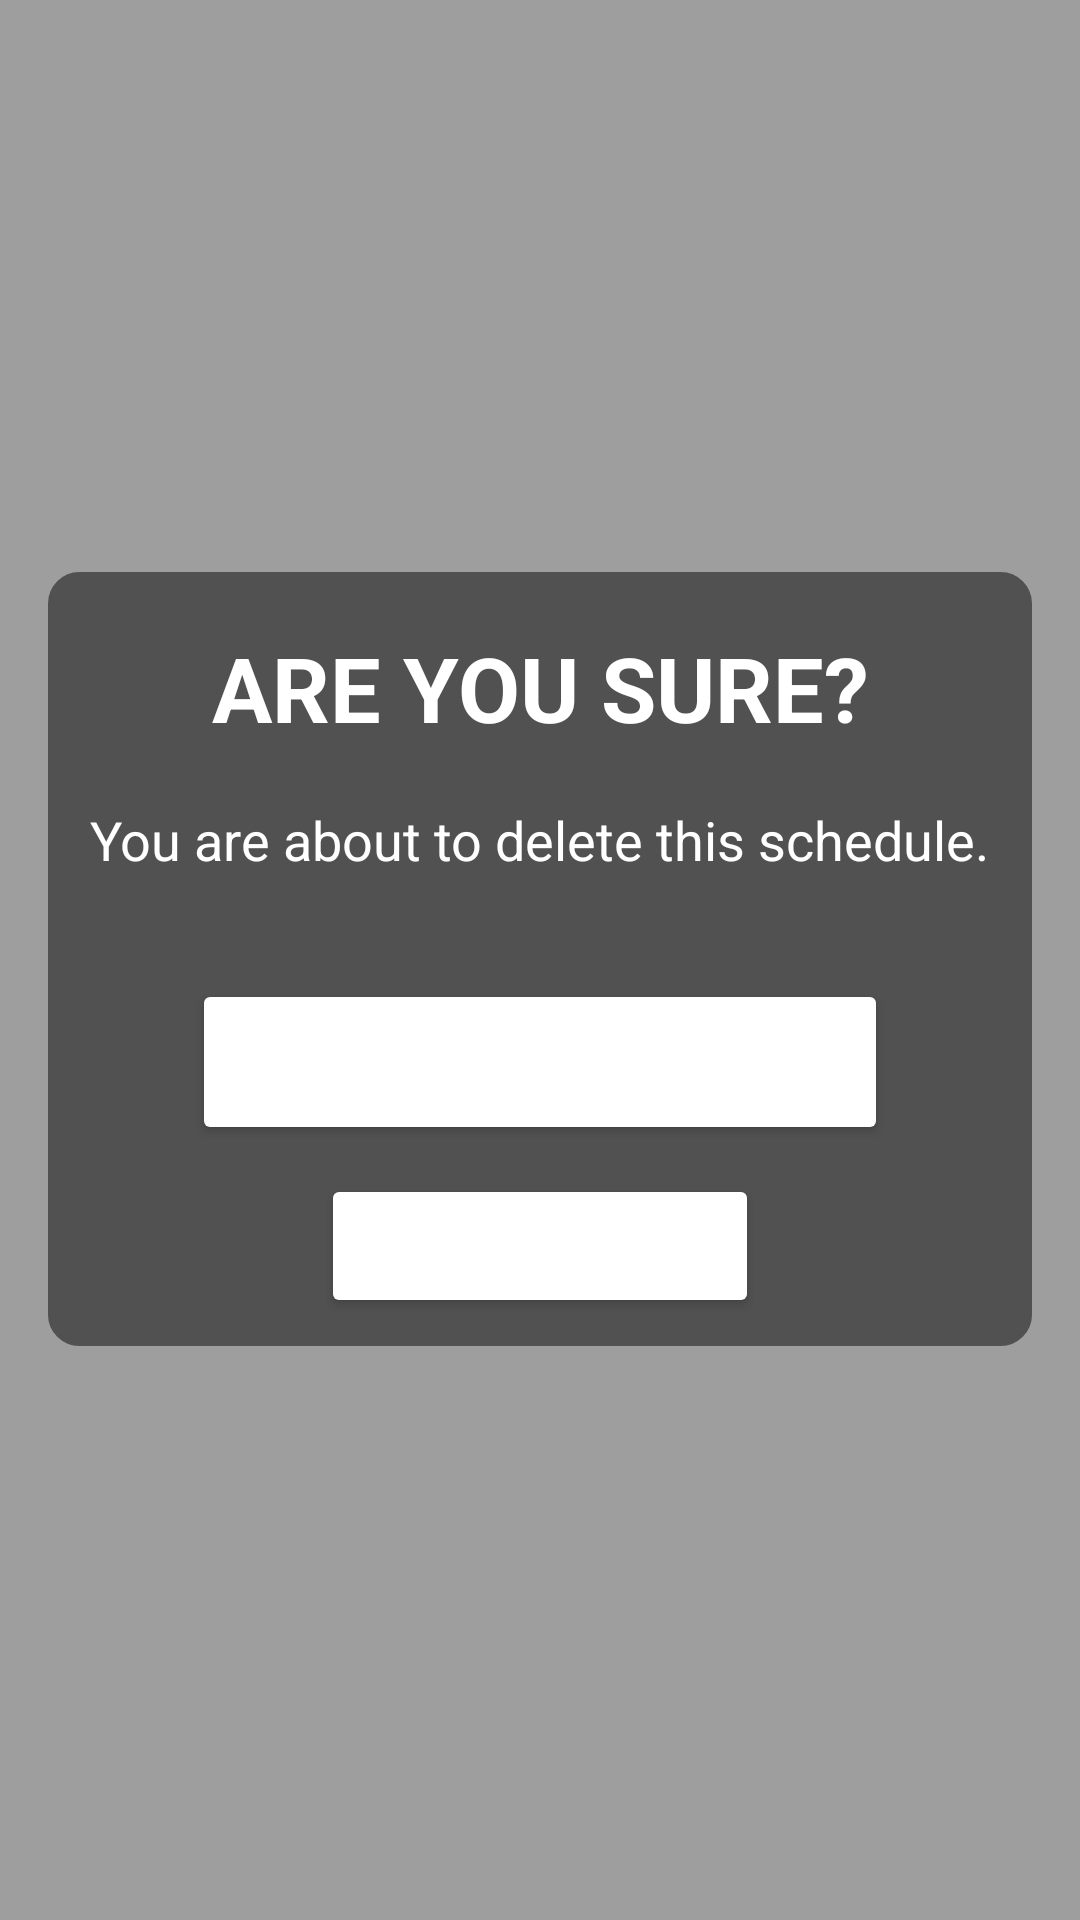

The Android layout XML behind this screen, and the referenced resources:
<!-- AndroidManifest.xml: application theme AppTheme -->
<!-- res/layout/activity_delete_task.xml -->
<?xml version="1.0" encoding="utf-8"?>
<android.support.constraint.ConstraintLayout xmlns:android="http://schemas.android.com/apk/res/android"
    xmlns:app="http://schemas.android.com/apk/res-auto"
    xmlns:tools="http://schemas.android.com/tools"
    android:layout_width="match_parent"
    android:layout_height="match_parent"
    android:background="@color/colorMediumGray3"
    tools:context=".DeleteTaskActivity">

    <android.support.constraint.ConstraintLayout
        android:id="@+id/constraintLayout"
        android:layout_width="match_parent"
        android:layout_height="258dp"
        android:layout_marginStart="16dp"
        android:layout_marginTop="236dp"
        android:layout_marginEnd="16dp"
        android:layout_marginBottom="237dp"
        android:background="@drawable/rounded_corners_dark"
        app:layout_constraintBottom_toBottomOf="parent"
        app:layout_constraintEnd_toEndOf="parent"
        app:layout_constraintHorizontal_bias="0.0"
        app:layout_constraintStart_toStartOf="parent"
        app:layout_constraintTop_toTopOf="parent">

        <TextView
            android:id="@+id/textView"
            android:layout_width="wrap_content"
            android:layout_height="wrap_content"
            android:text="ARE YOU SURE?"
            android:textColor="@color/colorWhite"
            android:textSize="30sp"
            android:textStyle="bold"
            app:layout_constraintBottom_toTopOf="@+id/textView2"
            app:layout_constraintEnd_toEndOf="parent"
            app:layout_constraintHorizontal_bias="0.5"
            app:layout_constraintStart_toStartOf="parent"
            app:layout_constraintTop_toTopOf="parent" />

        <TextView
            android:id="@+id/textView2"
            android:layout_width="wrap_content"
            android:layout_height="wrap_content"
            android:layout_marginBottom="16dp"
            android:text="You are about to delete this schedule."
            android:textColor="@color/colorWhite"
            android:textSize="18sp"
            app:layout_constraintBottom_toTopOf="@+id/buttonCancel"
            app:layout_constraintEnd_toEndOf="parent"
            app:layout_constraintHorizontal_bias="0.5"
            app:layout_constraintStart_toStartOf="parent"
            app:layout_constraintTop_toBottomOf="@+id/textView" />

        <Button
            android:id="@+id/buttonConfirm"
            android:layout_width="wrap_content"
            android:layout_height="wrap_content"
            android:backgroundTint="@color/mediumRed"
            android:onClick="confirm"
            android:text="Delete Schedule"
            android:textColor="@color/colorWhite"
            app:layout_constraintBottom_toBottomOf="parent"
            app:layout_constraintEnd_toEndOf="parent"
            app:layout_constraintHorizontal_bias="0.5"
            app:layout_constraintStart_toStartOf="parent"
            app:layout_constraintTop_toBottomOf="@+id/buttonCancel" />

        <Button
            android:id="@+id/buttonCancel"
            android:layout_width="0dp"
            android:layout_height="wrap_content"
            android:layout_marginStart="48dp"
            android:layout_marginEnd="48dp"
            android:layout_marginBottom="67dp"
            android:backgroundTint="@color/lightGreen"
            android:onClick="cancel"
            android:text="Nope, I will keep the schedule"
            android:textColor="@color/colorWhite"
            app:layout_constraintBottom_toBottomOf="parent"
            app:layout_constraintEnd_toEndOf="parent"
            app:layout_constraintHorizontal_bias="0.5"
            app:layout_constraintStart_toStartOf="parent" />
    </android.support.constraint.ConstraintLayout>

</android.support.constraint.ConstraintLayout>
<!-- resources referenced by this layout -->
<resources>
  <color name="colorMediumGray3">#9e9e9e</color>
  <color name="colorWhite">#ffffff</color>
  <!-- drawable rounded_corners_dark (drawable-v24) -->
  <?xml version="1.0" encoding="UTF-8"?>
  <shape xmlns:android="http://schemas.android.com/apk/res/android">
      <solid android:color="@color/colorDarkGray"/>
      <stroke android:width="1dp" android:color="@color/colorDarkGray" />
      <corners android:radius="10dp"/>
      <padding android:left="0dp" android:top="0dp" android:right="0dp" android:bottom="0dp" />
  </shape>
  <style name="AppTheme" parent="Theme.AppCompat.Light.DarkActionBar">
          <item name="colorPrimaryDark">@color/colorDarkGray</item>
          <item name="colorAccent">@color/colorAccent</item>
          <item name="android:windowBackground">@color/colorLightGray</item>
          <item name="actionBarStyle">@style/MyActionBarTheme</item>
      </style>
  <color name="colorDarkGray">#515151</color>
  <color name="colorAccent">#D81B60</color>
  <color name="colorLightGray">#dadada</color>
  <style name="MyActionBarTheme" parent="@style/Widget.AppCompat.Light.ActionBar.Solid.Inverse">
          <item name="background">@color/colorWhite</item>
          <item name="titleTextStyle">@style/MyActionBarTitle</item>
      </style>
  <style name="MyActionBarTitle" parent="@style/TextAppearance.AppCompat.Widget.ActionBar.Title">
          <item name="android:textColor">@color/colorMediumGray2</item>
      </style>
  <color name="colorMediumGray2">#6e6e6e</color>
</resources>
